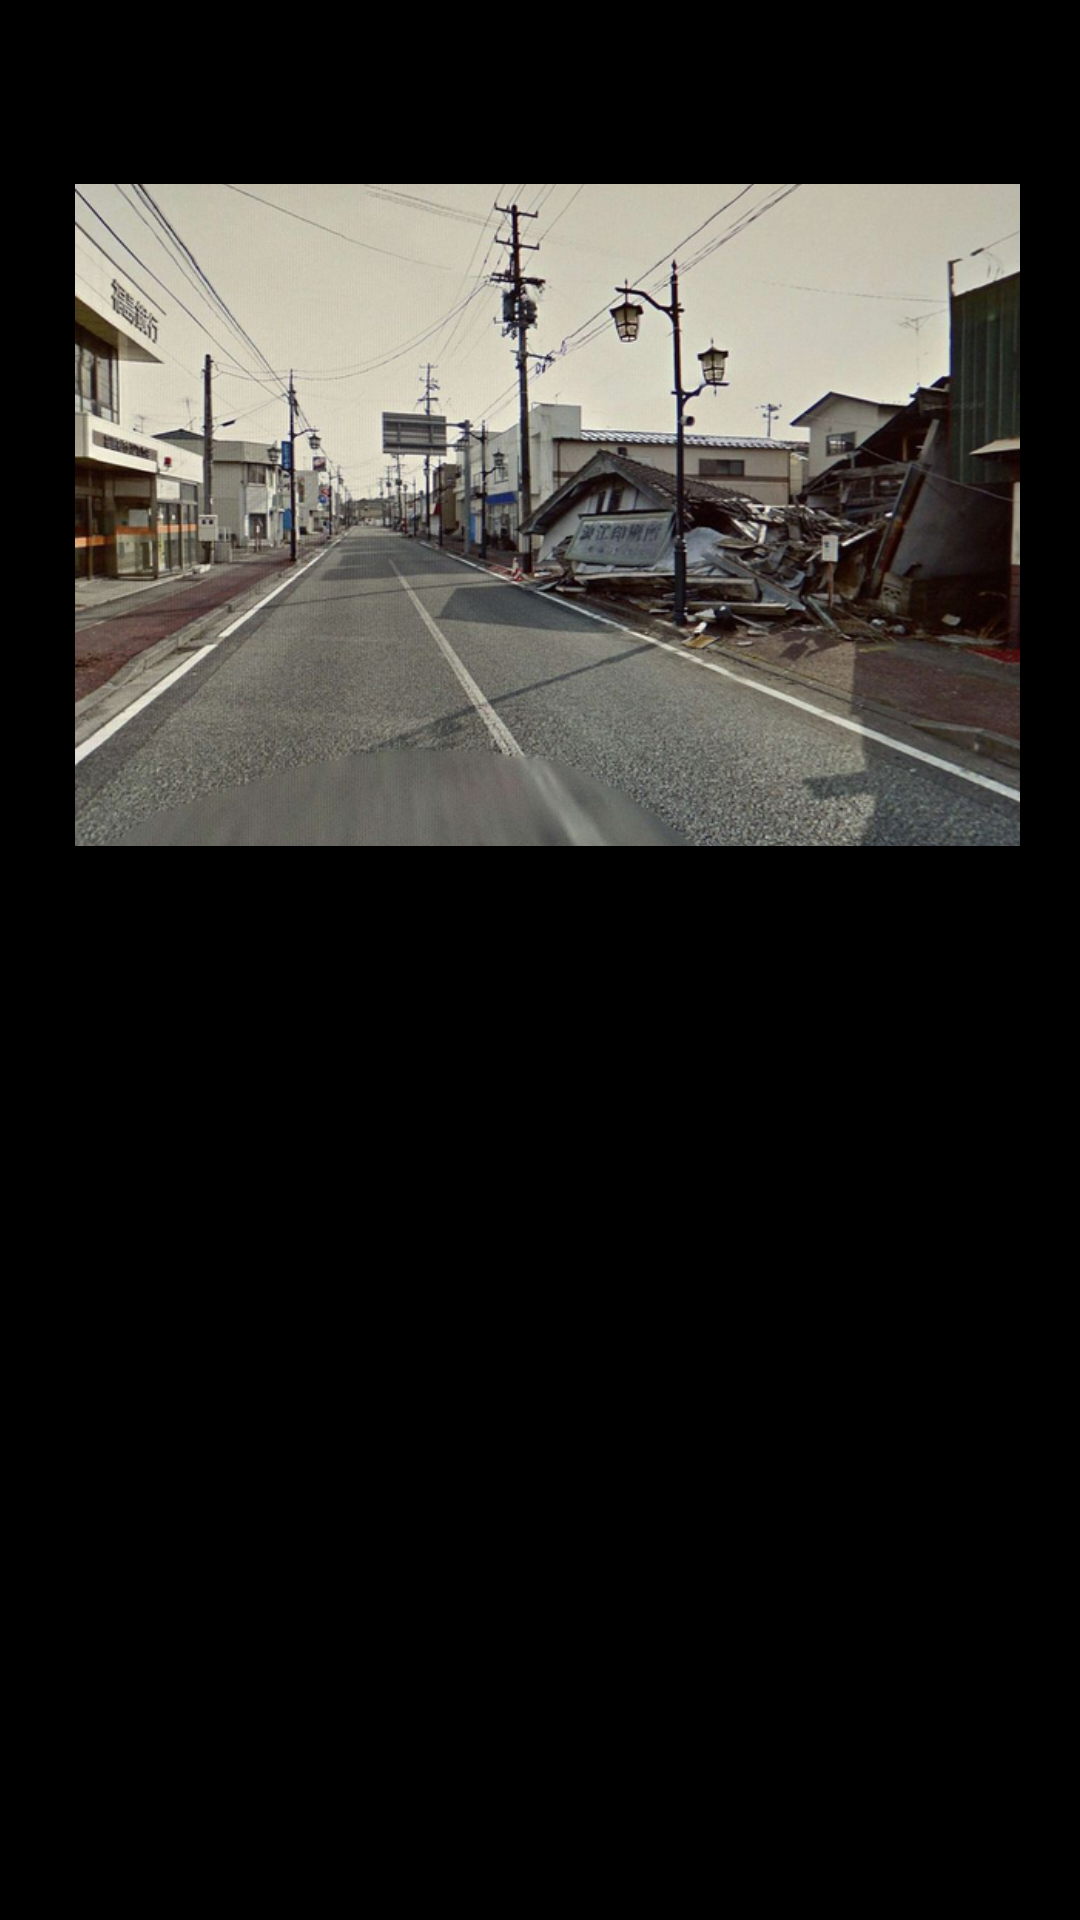

Android layout source for this screen:
<!-- AndroidManifest.xml: application theme android:Theme.Holo -->
<!-- res/layout/listrow_details.xml -->
<LinearLayout xmlns:android="http://schemas.android.com/apk/res/android"
    xmlns:tools="http://schemas.android.com/tools"
    android:layout_width="match_parent"
    android:layout_height="wrap_content"
    android:clickable="true"
    android:orientation="vertical"
    android:paddingLeft="5dp"
    tools:context="com.homeawayfromhome.ResultList" >

    
        
        
        
        
        
        
        
        
    

    
        
        
        

    <LinearLayout
        android:layout_width="match_parent"
        android:layout_height="match_parent"
        android:orientation="vertical"
        android:id="@+id/dragView"
        android:paddingLeft="20dp"
        android:paddingRight="20dp"
        >
        
            
            
            
            
            
            
            
            
                
                
                
                
                
                    
                    
                    
                    
                    
                
                    
                    
                    
                    
                    
                    
            

        
        <LinearLayout
            android:layout_width="match_parent"
            android:layout_height="match_parent"
            android:orientation="vertical"
            android:id="@+id/description"
            android:gravity="top|center_horizontal"
            android:paddingLeft="0dp"
            android:paddingRight="0dp">

            <TextView
                android:id="@+id/sublist_textview_3"
                android:layout_width="match_parent"
                android:layout_height="wrap_content"
                android:layout_marginTop="10dp"
                android:gravity="left|top"
                android:textSize="16sp" />
            <ImageView
                android:id="@+id/imageview"
                android:layout_width="match_parent"
                android:layout_height="280dp"
                android:src="@drawable/town_photo"
                android:gravity="top"/>
            
                
                
                
                
                

        </LinearLayout>

    </LinearLayout>

</LinearLayout>
<!-- resources referenced by this layout -->
<resources>
  <!-- drawable town_photo: png bitmap (drawable, 517854 bytes) -->
  <string name="hello_world">Hello world!</string>
</resources>
